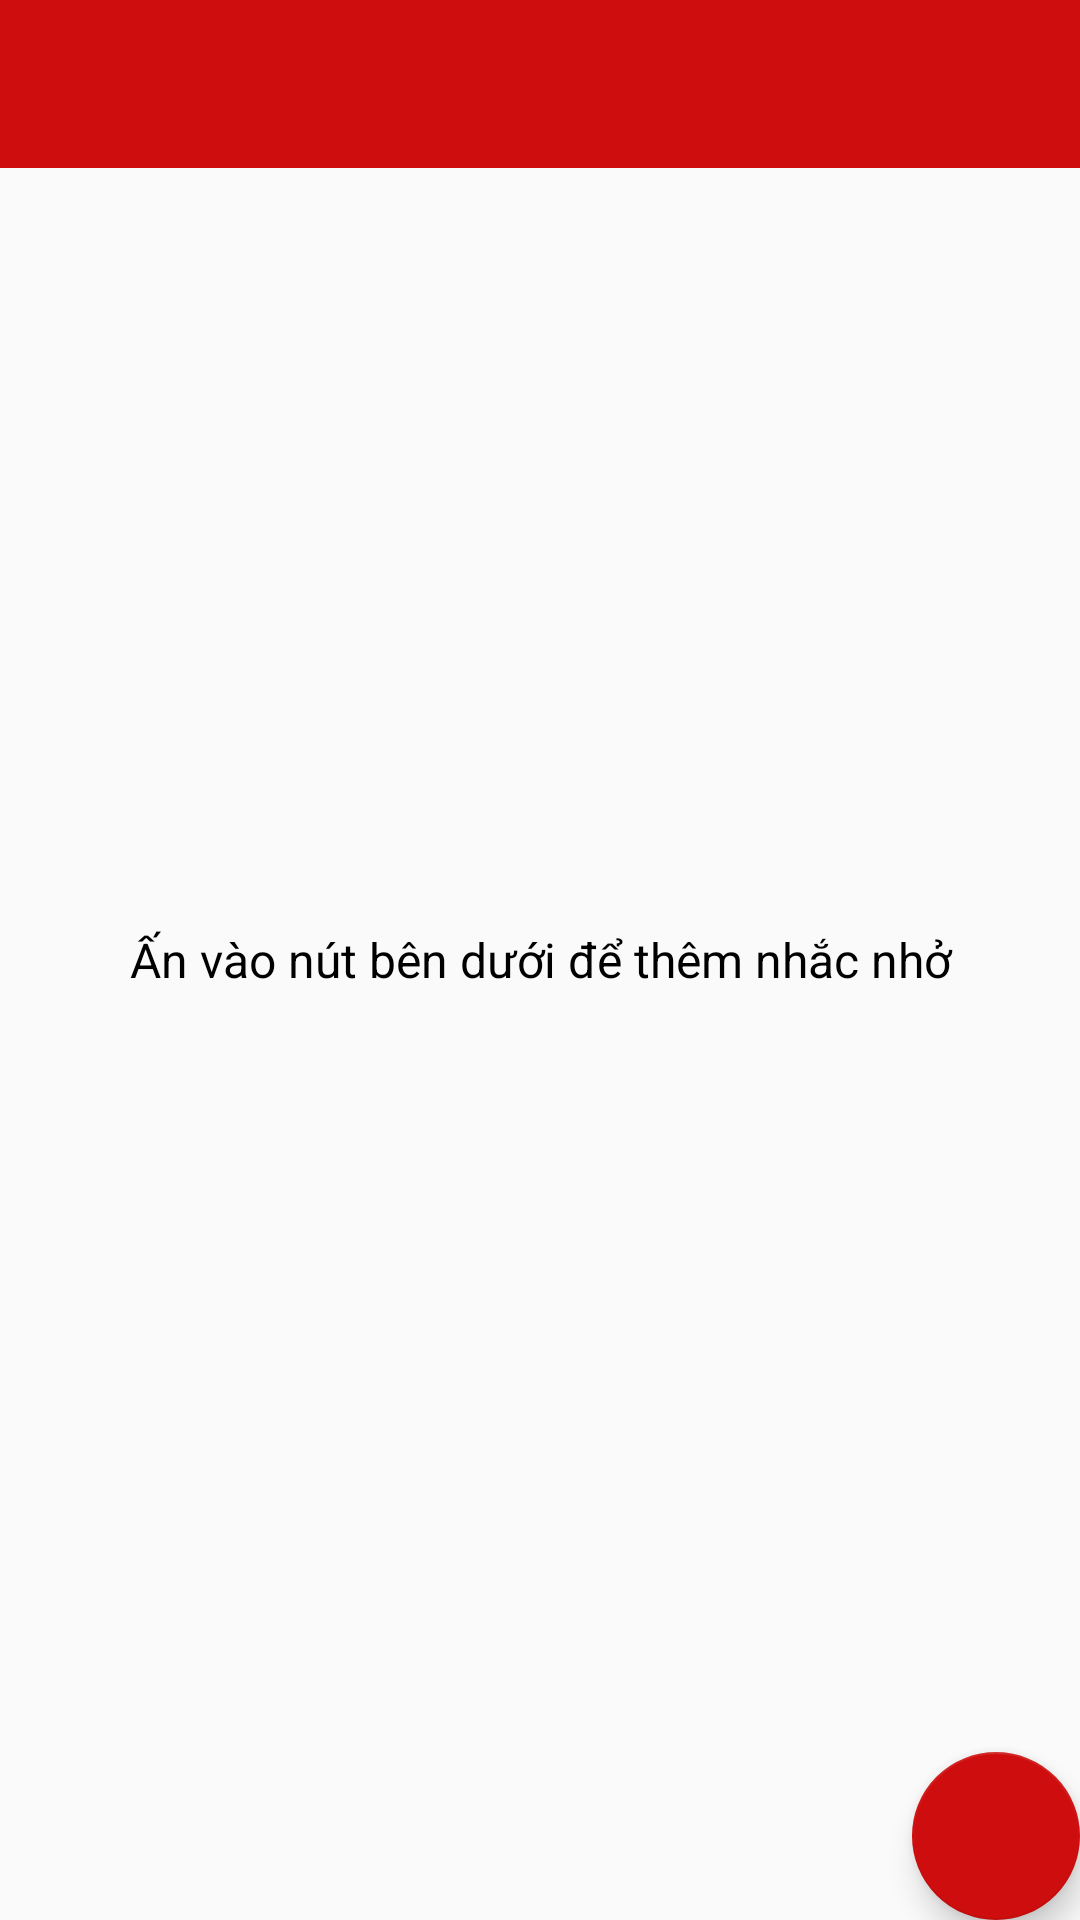

Produce the Android XML layout that renders to this screen, including the resource entries it uses.
<!-- AndroidManifest.xml: application theme AppTheme -->
<!-- res/layout/alarm_activity.xml -->
<?xml version="1.0" encoding="utf-8"?>

<RelativeLayout xmlns:android="http://schemas.android.com/apk/res/android"
    xmlns:app="http://schemas.android.com/apk/res-auto"
    android:layout_width="match_parent"
    android:layout_height="match_parent">

    <android.support.v7.widget.Toolbar
        android:id="@+id/toolbar"
        android:layout_height="wrap_content"
        android:layout_width="match_parent"
        android:minHeight="?attr/actionBarSize"
        app:popupTheme="@style/ThemeOverlay.AppCompat.Light"
        app:contentInsetLeft="0dp"
        app:contentInsetStart="16dp"
        app:theme="@style/ThemeOverlay.AppCompat.Dark.ActionBar"
        android:background="?attr/colorPrimary" />


    <ListView
        android:id="@+id/list"
        android:layout_below="@+id/toolbar"
        android:layout_width="match_parent"
        android:layout_height="match_parent"/>

    <RelativeLayout
        android:id="@+id/empty_view"
        android:layout_width="wrap_content"
        android:layout_height="wrap_content"
        android:layout_centerInParent="true">

        <TextView
            android:id="@+id/no_reminder_text"
            android:layout_width="match_parent"
            android:layout_height="wrap_content"
            android:layout_centerInParent="true"
            android:padding="16dp"
            android:textSize="16sp"
            android:textColor="#000"
            android:gravity="center"
            android:text="@string/no_cardetails"/>
    </RelativeLayout>

    <android.support.design.widget.FloatingActionButton
        android:id="@+id/fab"
        android:layout_width="wrap_content"
        android:layout_height="wrap_content"
        android:layout_alignParentBottom="true"
        android:layout_alignParentRight="true"
        android:layout_margin="@dimen/fab_margin"
        android:src="@drawable/ic_add"
        app:backgroundTint="@color/colorPrimary"
        app:fabSize="normal"/>

</RelativeLayout>
<!-- resources referenced by this layout -->
<resources>
  <color name="colorPrimary">#ce0e0e</color>
  <string name="no_cardetails">Ấn vào nút bên dưới để thêm nhắc nhở</string>
  <style name="AppTheme" parent="Theme.AppCompat.Light.NoActionBar">
          
          <item name="colorPrimary">@color/colorPrimary</item>
          
          <item name="colorAccent">@color/colorAccent</item>
      </style>
  <color name="colorAccent">#ce0e0e</color>
</resources>
